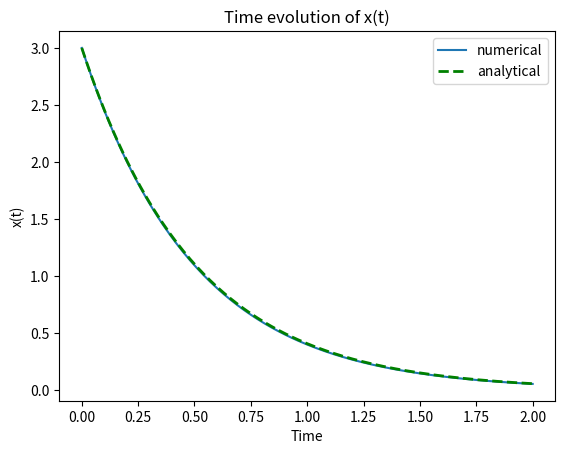

Generate this figure with matplotlib:
#!/usr/bin/env python3
# -*- coding: utf-8 -*-
"""
Created on Mon Jul 31 16:41:10 2023

[redacted]
"""

import numpy as np
import matplotlib.pyplot as plt

# Use Euler's method with different stepsizes to solve the IVP:
# dx/dt = -2*x, with x(0) = 3 over the time-horizon [0,2]

# Compare the numerical approximation of the IVP solution to its analytical
# solution by plotting both solutions in the same figure. 


x_0 = 3     # I.C

h = 0.01    # time step

Tfinal = 2

time = np.linspace(0,2,201)

x_current = x_0

x = np.zeros(len(time))

x[0] = x_0

for ii in range(len(time)-1):
    x_next = x_current + h * (-2*x_current)
    
    x[ii+1] = x_next
    
    x_current = x_next
    
    
    
    
#%% Analytical soln
    
x_analytical = 3*np.exp(-2*time)


#%% plot
plt.plot(time, x)
plt.plot(time, x_analytical, color = 'green',linestyle = 'dashed', linewidth = 2.0)
plt.xlabel('Time')
plt.ylabel('x(t)')
plt.title('Time evolution of x(t)')
plt.legend(['numerical', 'analytical'])


